Run: headless pygame with SDL's dummy video driver; simulated clock (each Clock.tick advances the game by its frame time, no real sleeping); random seed 0; keys injected as events and as key.get_pressed() state; mouse plan: one left click at the window centre at the start of phase 2, then a move to the lower-right quarter at the start of phase 3.
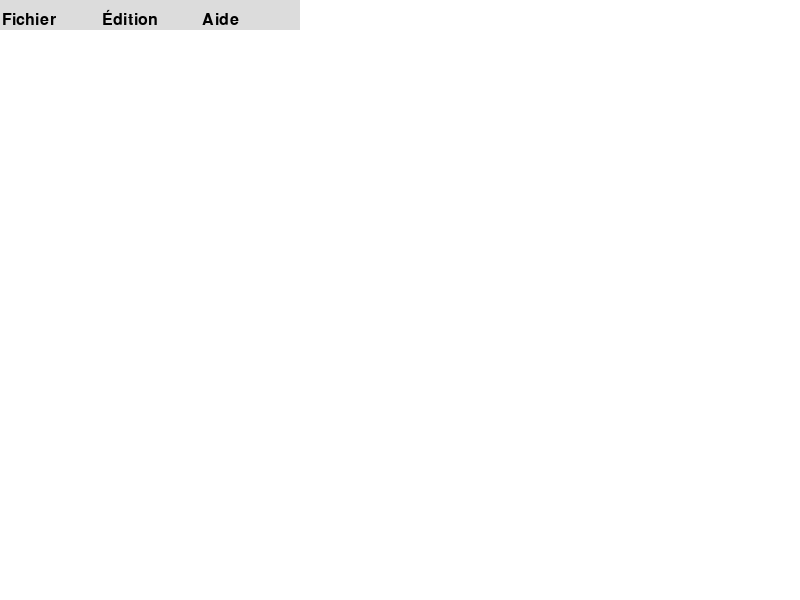
Frame 1 of 4 · flips 1–60 · no input
Frame 2 of 4 · flips 61–180 · clicked the window centre · tapped SPACE, RETURN · held RIGHT (→), D · screen unchanged from frame 1, image omitted
Frame 3 of 4 · flips 181–300 · moved the mouse to the lower-right quarter · held DOWN (↓), S · screen unchanged from frame 2, image omitted
Frame 4 of 4 · flips 301–420 · held LEFT (←), A, UP (↑), W · screen unchanged from frame 3, image omitted

The pygame program that drew these frames:

#!/usr/bin/python3
#
# coding=UTF-8

import pygame
import sys

# --- Couleurs ---
WHITE = (255, 255, 255)
GREY = (200, 200, 200)
LIGHT_GREY = (220, 220, 220)
BLACK = (0, 0, 0)

menu_height = 30

# --- Classes ---

class SubMenu:
    def __init__(self, items, x, y, width=120, height=30):
        self.items = items
        self.x = x
        self.y = y
        self.width = width
        self.height = height
        self.visible = False

    def draw(self, surface):
        if self.visible:
            for i, item in enumerate(self.items):
                rect = pygame.Rect(self.x, self.y + i * self.height, self.width, self.height)
                pygame.draw.rect(surface, LIGHT_GREY, rect)
                text = font.render(item, True, BLACK)
                textRect = text.get_rect()
                textRect.bottom = rect.bottom - 2
                textRect.left = rect.left + 4
                surface.blit(text, textRect)

    def handle_event(self, event):
        if self.visible and event.type == pygame.MOUSEBUTTONDOWN:
            mx, my = event.pos
            for i, item in enumerate(self.items):
                rect = pygame.Rect(self.x, self.y + i * self.height, self.width, self.height)
                if rect.collidepoint(mx, my):
                    return item
        return None


class MenuItem:
    def __init__(self, label, x, submenu_items):
        self.label = label
        self.rect = pygame.Rect(x, 0, 100, menu_height)
        self.submenu = SubMenu(submenu_items, x, menu_height)
        self.active = False

    def draw(self, surface):
        color = GREY if self.active else LIGHT_GREY
        pygame.draw.rect(surface, color, self.rect)
        text = font.render(self.label, True, BLACK)
        textRect = text.get_rect()
        textRect.bottom = self.rect.bottom - 2
        textRect.left = self.rect.left + 2
        surface.blit(text,textRect)
        self.submenu.draw(surface)

    def handle_event(self, event):
        if event.type == pygame.MOUSEBUTTONDOWN:
            if self.rect.collidepoint(event.pos):
                self.active = not self.active
                self.submenu.visible = self.active
                return None  # Menu clicked but not submenu
        return self.submenu.handle_event(event)


class MenuBar:
    def __init__(self):
        self.items = []
        self.active_item = None

    def add_menu(self, label, submenu_items):
        x = len(self.items) * 100
        item = MenuItem(label, x, submenu_items)
        self.items.append(item)

    def draw(self, surface):
        for item in self.items:
            item.draw(surface)

    def handle_event(self, event):
        for item in self.items:
            result = item.handle_event(event)
            if result:  # Une action a été cliquée
                self.deactivate_all()
                return result

            # Si un menu est activé, désactiver les autres
            if item.active:
                self.active_item = item
                for other in self.items:
                    if other != item:
                        other.active = False
                        other.submenu.visible = False
        return None

    def deactivate_all(self):
        for item in self.items:
            item.active = False
            item.submenu.visible = False
        self.active_item = None


# --- Actions définies ---
def handle_action(item):
    if item == "Quitter":
        pygame.quit()
        sys.exit()
    print(f"Action sélectionnée : {item}")

if __name__ == '__main__':
    pygame.init()
    screen = pygame.display.set_mode((800, 600), pygame.RESIZABLE)
    pygame.display.set_caption("Menu déroulant OO en Pygame")
    font = pygame.font.Font(None, 24)

    # --- Setup ---
    menu_bar = MenuBar()
    menu_bar.add_menu("Fichier", ["Nouveau", "Ouvrir", "Quitter"])
    menu_bar.add_menu("Édition", ["Copier", "Coller", "Supprimer"])
    menu_bar.add_menu("Aide", ["À propos", "Support"])

    # --- Boucle principale ---
    running = True
    while running:
        screen.fill(WHITE)

        for event in pygame.event.get():
            if event.type == pygame.QUIT:
                running = False
            action = menu_bar.handle_event(event)
            if action:
                handle_action(action)

        menu_bar.draw(screen)
        pygame.display.flip()

    pygame.quit()
